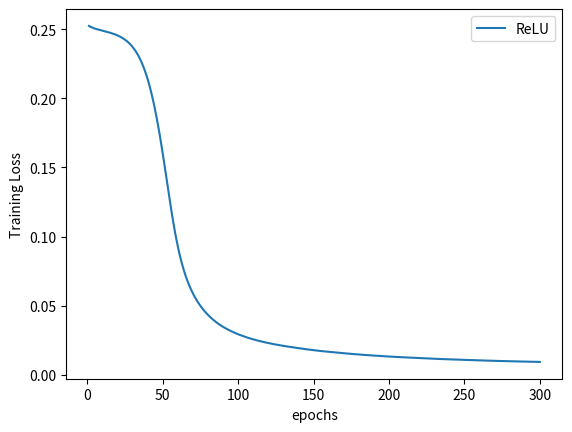

The script that saved this image:
import matplotlib.pyplot as plt
import numpy as np

losses = [0.2523237198591232, 0.2517003074288368, 0.25118258148431777, 0.25075354278087614, 0.25038427114486694, 0.25005258470773695, 0.2497444838285446, 0.24945162385702133, 0.24916651099920273, 0.24888347685337067, 0.24859793186187745, 0.2483057975769043, 0.24801134467124938, 0.24771273136138916, 0.2473994627594948, 0.24706522822380067, 0.24670525938272475, 0.24631590843200685, 0.24589510411024093, 0.2454386368393898, 0.24493677765130997, 0.24438005834817886, 0.24374423623085023, 0.24305064380168914, 0.2422913581132889, 0.2414514809846878, 0.24051590859889985, 0.23947113305330275, 0.2383066773414612, 0.23701805919408797, 0.23558934777975082, 0.2340041145682335, 0.23226663172245027, 0.2303305447101593, 0.22815399765968322, 0.22574519664049147, 0.22310350090265274, 0.22020205706357956, 0.21701882928609847, 0.21352009773254393, 0.20969559252262115, 0.2055331289768219, 0.2010292187333107, 0.19617253839969634, 0.19094836860895156, 0.1853657752275467, 0.17942852079868316, 0.1731581673026085, 0.16654035151004792, 0.15956300795078276, 0.15232792347669602, 0.14502171128988267, 0.1376812383532524, 0.1304257556796074, 0.12327003106474876, 0.11636588796973228, 0.1097885474562645, 0.10357549265027047, 0.09781694263219834, 0.09249856695532799, 0.08762018382549286, 0.08316690996289253, 0.07910251840949059, 0.07539054527878761, 0.07197819836437702, 0.06886245496571064, 0.06600296832621097, 0.06337681487202644, 0.0609555259346962, 0.05872438549995422, 0.05665809251368046, 0.054729167744517325, 0.05294664725661278, 0.051289217174053194, 0.04973609410226345, 0.04828712828457356, 0.04691844098269939, 0.045628726668655875, 0.044421376287937166, 0.04327977001667023, 0.04220593087375164, 0.041189190745353696, 0.04021612610667944, 0.0392931018024683, 0.038418622501194474, 0.03759128954261541, 0.036803100258111954, 0.03605416491627693, 0.035346824675798416, 0.03467855416238308, 0.03404069673269987, 0.03342877011746168, 0.032844404131174086, 0.03228354640305042, 0.03173722494393587, 0.031216256506741046, 0.030719197168946267, 0.030241300724446772, 0.029781049489974974, 0.02933681197464466, 0.028903652727603913, 0.02849057875573635, 0.028088616393506526, 0.027704174630343914, 0.02732930313795805, 0.026972937770187853, 0.02662593834102154, 0.02629157491028309, 0.025966300629079342, 0.025651188939809798, 0.025346267223358154, 0.025052679143846034, 0.02476581446826458, 0.024488723278045653, 0.024223675951361656, 0.023963521420955657, 0.023710177280008793, 0.02346072606742382, 0.023223983682692052, 0.022987362183630466, 0.022758893482387067, 0.022539497725665568, 0.022324448078870775, 0.022110930643975735, 0.021902330033481122, 0.021705098263919354, 0.021512517146766184, 0.021314323879778385, 0.021135186962783336, 0.020948319882154464, 0.020765090361237526, 0.020602346397936344, 0.020426092203706503, 0.02026843708008528, 0.02010564198717475, 0.019943901523947715, 0.0197932786308229, 0.01963937859982252, 0.019470903649926187, 0.01932412637397647, 0.019161897245794535, 0.01900309110060334, 0.018855096958577632, 0.01867885123938322, 0.01853378685191274, 0.018377616815268994, 0.0182380267418921, 0.018099304102361203, 0.017979433108121157, 0.017839175183326006, 0.017705457098782063, 0.017588976211845873, 0.017447738349437712, 0.017340320535004138, 0.017195995803922413, 0.01708794282749295, 0.016956584714353084, 0.016848198417574168, 0.016723482776433228, 0.01663188189268112, 0.016511094663292168, 0.016418674401938914, 0.01631816430017352, 0.01619440345093608, 0.016111246589571238, 0.016002167854458092, 0.015924592968076468, 0.015810184460133315, 0.015729514975100757, 0.01563500240445137, 0.015531424339860678, 0.015439240634441376, 0.015367539320141076, 0.01526688588783145, 0.015162256546318531, 0.01507759103551507, 0.014983076695352792, 0.0149002387188375, 0.014803795237094164, 0.014710770267993212, 0.014635505992919207, 0.014554362557828427, 0.014470400847494602, 0.014410228189080953, 0.014306673593819142, 0.014253222942352295, 0.01416061855852604, 0.01409954223781824, 0.014007225539535284, 0.013938909117132425, 0.013883293326944112, 0.013789619319140911, 0.01374368155375123, 0.013655339647084475, 0.013611929584294557, 0.01351715475320816, 0.013468402996659279, 0.013385935686528683, 0.013314571045339108, 0.013258102722465992, 0.01319171441718936, 0.01312234727665782, 0.01305356528609991, 0.013005103264003993, 0.012938249111175536, 0.012888702377676965, 0.012815328408032655, 0.01276193168014288, 0.012700425367802382, 0.01264042491093278, 0.012579691410064698, 0.012538057658821345, 0.012491594441235066, 0.012415399122983218, 0.01236793203279376, 0.012315483018755912, 0.012264091614633798, 0.012229764834046364, 0.012158837262541055, 0.01210794160142541, 0.012074075918644667, 0.012007994670420885, 0.011960338987410068, 0.011929056700319051, 0.011863786540925503, 0.011835301388055086, 0.011772971134632826, 0.011746740993112325, 0.011667820764705539, 0.011644803406670689, 0.01161251231096685, 0.011550209252163768, 0.011506054596975446, 0.01147006624378264, 0.011422514310106635, 0.011400517914444208, 0.0113482681568712, 0.011295712552964687, 0.011250418657436968, 0.011211464973166585, 0.011177603574469685, 0.011128375586122275, 0.011105434177443385, 0.011044263979420066, 0.011028369702398778, 0.010969143128022552, 0.010957247531041502, 0.010922903846949338, 0.010846324218437075, 0.010825402708724141, 0.01080307704396546, 0.010757818212732672, 0.01072137700393796, 0.010694034676998854, 0.010646324884146453, 0.010632945830002427, 0.01057509114034474, 0.01053584567271173, 0.010528986575081944, 0.010470412950962783, 0.010449509508907795, 0.010385214723646641, 0.01037206407636404, 0.01032905071042478, 0.01030229707248509, 0.010260078124701977, 0.010219900356605648, 0.010201155301183462, 0.010155962686985731, 0.010128199262544513, 0.01011271751485765, 0.010086720762774348, 0.010035134479403495, 0.010016276221722364, 0.009998975647613406, 0.009959906851872802, 0.009930290281772614, 0.009912664210423828, 0.009886372601613402, 0.00985129908658564, 0.009811546420678496, 0.009804441127926111, 0.009776767576113343, 0.009733427967876195, 0.009721515700221062, 0.009690685477107764, 0.009673585277050733, 0.009633622551336884, 0.009609245928004384, 0.009602697333320975, 0.009562672208994627, 0.009534188127145172, 0.009524079179391265, 0.009478679345920681, 0.009465592633932828, 0.009437321778386831, 0.009416210651397704, 0.009394718892872333, 0.009373227367177606, 0.009351080795750023]

x = range(1, len(losses)+1)
plt.plot(x, losses, label='ReLU')
plt.xlabel('epochs')
plt.ylabel('Training Loss')
plt.legend()
#plt.savefig("resnet_loss.png")
plt.show()